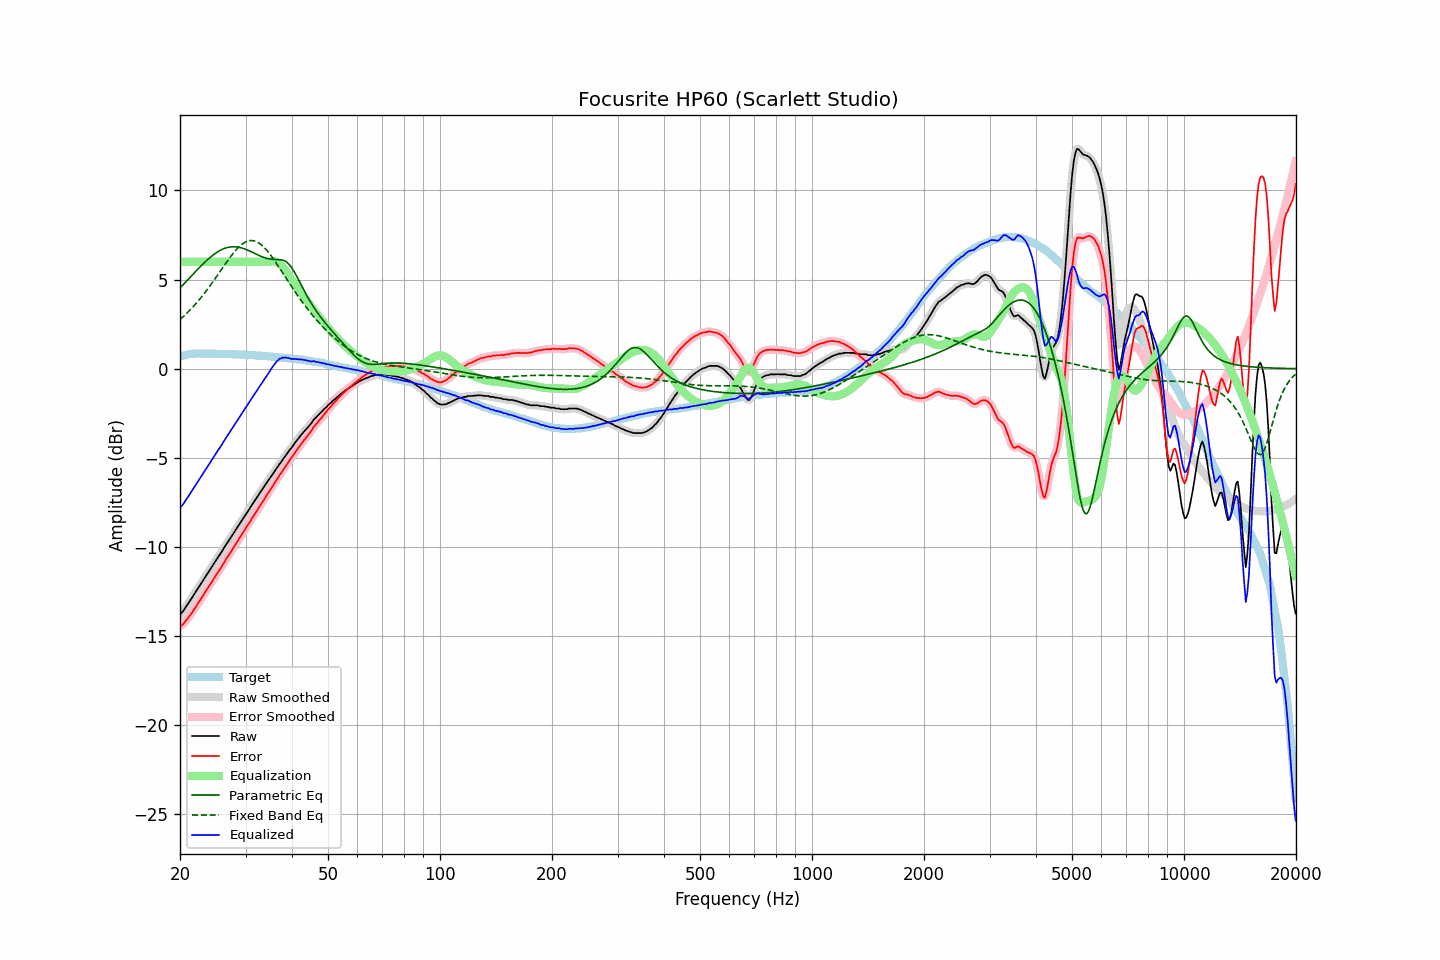

Data behind this chart, as committed beside it:
frequency, raw, error, smoothed, error_smoothed, equalization, parametric_eq, fixed_band_eq, equalized_raw, equalized_smoothed, target
20.00, -13.75, -14.42, -13.77, -14.44, 6.00, 4.53, 2.76, -7.75, -7.77, 0.67
20.20, -13.70, -14.40, -13.68, -14.38, 6.00, 4.62, 2.84, -7.70, -7.68, 0.70
20.40, -13.60, -14.33, -13.58, -14.31, 6.00, 4.72, 2.92, -7.60, -7.58, 0.73
20.61, -13.45, -14.21, -13.46, -14.22, 6.00, 4.81, 3.00, -7.45, -7.46, 0.75
20.81, -13.32, -14.10, -13.33, -14.11, 6.00, 4.91, 3.09, -7.32, -7.33, 0.78
21.02, -13.19, -14.00, -13.19, -13.99, 6.00, 5.00, 3.18, -7.19, -7.19, 0.81
21.23, -13.05, -13.87, -13.05, -13.88, 6.00, 5.10, 3.27, -7.05, -7.05, 0.82
21.44, -12.91, -13.74, -12.91, -13.74, 6.00, 5.20, 3.36, -6.91, -6.91, 0.83
21.66, -12.77, -13.61, -12.77, -13.61, 6.00, 5.29, 3.46, -6.77, -6.77, 0.84
21.87, -12.63, -13.47, -12.63, -13.48, 6.00, 5.39, 3.56, -6.63, -6.63, 0.84
22.09, -12.50, -13.35, -12.49, -13.34, 6.00, 5.48, 3.66, -6.50, -6.49, 0.85
22.31, -12.34, -13.19, -12.35, -13.20, 6.00, 5.58, 3.77, -6.34, -6.35, 0.85
22.54, -12.21, -13.06, -12.21, -13.06, 6.00, 5.67, 3.87, -6.21, -6.21, 0.85
22.76, -12.08, -12.93, -12.07, -12.92, 6.00, 5.76, 3.98, -6.08, -6.07, 0.85
22.99, -11.93, -12.77, -11.93, -12.78, 6.00, 5.85, 4.09, -5.93, -5.93, 0.84
23.22, -11.79, -12.63, -11.79, -12.63, 6.00, 5.94, 4.21, -5.79, -5.79, 0.84
23.45, -11.65, -12.49, -11.65, -12.49, 6.00, 6.02, 4.33, -5.65, -5.65, 0.84
23.69, -11.51, -12.35, -11.51, -12.35, 6.00, 6.11, 4.44, -5.51, -5.51, 0.84
23.92, -11.37, -12.21, -11.37, -12.22, 6.00, 6.19, 4.57, -5.37, -5.37, 0.84
24.16, -11.24, -12.09, -11.23, -12.08, 6.00, 6.26, 4.69, -5.24, -5.23, 0.85
24.40, -11.09, -11.94, -11.09, -11.94, 6.00, 6.34, 4.82, -5.09, -5.09, 0.85
24.65, -10.95, -11.79, -10.95, -11.80, 6.00, 6.41, 4.94, -4.95, -4.95, 0.84
24.89, -10.82, -11.66, -10.81, -11.65, 6.00, 6.47, 5.07, -4.82, -4.81, 0.84
25.14, -10.67, -11.51, -10.67, -11.51, 6.00, 6.53, 5.20, -4.67, -4.67, 0.84
25.39, -10.53, -11.36, -10.54, -11.37, 6.00, 6.59, 5.33, -4.53, -4.54, 0.84
25.65, -10.40, -11.24, -10.40, -11.23, 6.00, 6.64, 5.46, -4.40, -4.40, 0.84
25.91, -10.26, -11.09, -10.26, -11.09, 6.00, 6.69, 5.60, -4.26, -4.26, 0.83
26.16, -10.11, -10.93, -10.11, -10.94, 6.00, 6.73, 5.73, -4.11, -4.11, 0.82
26.43, -9.97, -10.80, -9.97, -10.79, 6.00, 6.76, 5.86, -3.97, -3.97, 0.82
26.69, -9.82, -10.64, -9.83, -10.65, 6.00, 6.79, 5.98, -3.82, -3.83, 0.82
26.96, -9.69, -10.51, -9.69, -10.51, 6.00, 6.81, 6.11, -3.69, -3.69, 0.82
27.23, -9.55, -10.37, -9.55, -10.37, 6.00, 6.83, 6.23, -3.55, -3.55, 0.82
27.50, -9.42, -10.24, -9.41, -10.23, 6.00, 6.84, 6.35, -3.42, -3.41, 0.82
27.77, -9.27, -10.08, -9.27, -10.09, 6.00, 6.84, 6.47, -3.27, -3.27, 0.81
28.05, -9.13, -9.94, -9.14, -9.94, 6.00, 6.84, 6.58, -3.13, -3.14, 0.81
28.33, -9.00, -9.80, -8.99, -9.80, 6.00, 6.84, 6.68, -3.00, -2.99, 0.80
28.62, -8.86, -9.66, -8.86, -9.65, 6.00, 6.83, 6.78, -2.86, -2.86, 0.80
28.90, -8.71, -9.51, -8.72, -9.51, 6.00, 6.81, 6.86, -2.71, -2.72, 0.80
29.19, -8.58, -9.37, -8.58, -9.37, 6.00, 6.79, 6.94, -2.58, -2.58, 0.79
29.48, -8.44, -9.23, -8.44, -9.23, 6.00, 6.76, 7.01, -2.44, -2.44, 0.80
29.78, -8.29, -9.08, -8.30, -9.09, 6.00, 6.73, 7.07, -2.29, -2.30, 0.78
30.08, -8.16, -8.95, -8.16, -8.95, 6.00, 6.70, 7.12, -2.16, -2.16, 0.78
30.38, -8.03, -8.81, -8.03, -8.80, 6.00, 6.66, 7.16, -2.03, -2.03, 0.77
30.68, -7.89, -8.66, -7.89, -8.66, 6.00, 6.62, 7.18, -1.89, -1.89, 0.77
30.99, -7.75, -8.51, -7.75, -8.52, 6.00, 6.58, 7.19, -1.75, -1.75, 0.76
31.30, -7.61, -8.37, -7.61, -8.37, 6.00, 6.53, 7.19, -1.61, -1.61, 0.76
31.61, -7.47, -8.23, -7.48, -8.23, 6.00, 6.49, 7.18, -1.47, -1.48, 0.76
31.93, -7.34, -8.09, -7.34, -8.09, 6.00, 6.45, 7.15, -1.34, -1.34, 0.75
32.24, -7.21, -7.94, -7.20, -7.94, 6.00, 6.40, 7.11, -1.21, -1.20, 0.73
32.57, -7.06, -7.80, -7.07, -7.80, 6.00, 6.36, 7.06, -1.06, -1.07, 0.73
32.89, -6.92, -7.65, -6.93, -7.66, 6.00, 6.32, 7.00, -0.92, -0.93, 0.73
33.22, -6.80, -7.52, -6.79, -7.51, 6.00, 6.28, 6.92, -0.80, -0.79, 0.72
33.55, -6.66, -7.38, -6.66, -7.37, 6.00, 6.25, 6.84, -0.66, -0.66, 0.72
33.89, -6.52, -7.23, -6.53, -7.24, 6.00, 6.22, 6.75, -0.52, -0.53, 0.71
34.23, -6.39, -7.10, -6.39, -7.10, 6.00, 6.19, 6.64, -0.39, -0.39, 0.71
34.57, -6.27, -6.96, -6.26, -6.95, 6.00, 6.17, 6.54, -0.27, -0.26, 0.69
34.92, -6.12, -6.80, -6.13, -6.82, 6.01, 6.15, 6.42, -0.11, -0.12, 0.68
35.27, -5.99, -6.67, -6.00, -6.67, 6.02, 6.14, 6.30, 0.03, 0.03, 0.68
35.62, -5.87, -6.54, -5.86, -6.53, 6.03, 6.13, 6.17, 0.15, 0.16, 0.67
35.97, -5.73, -6.39, -5.74, -6.40, 6.02, 6.13, 6.04, 0.29, 0.28, 0.66
... 635 more rows
